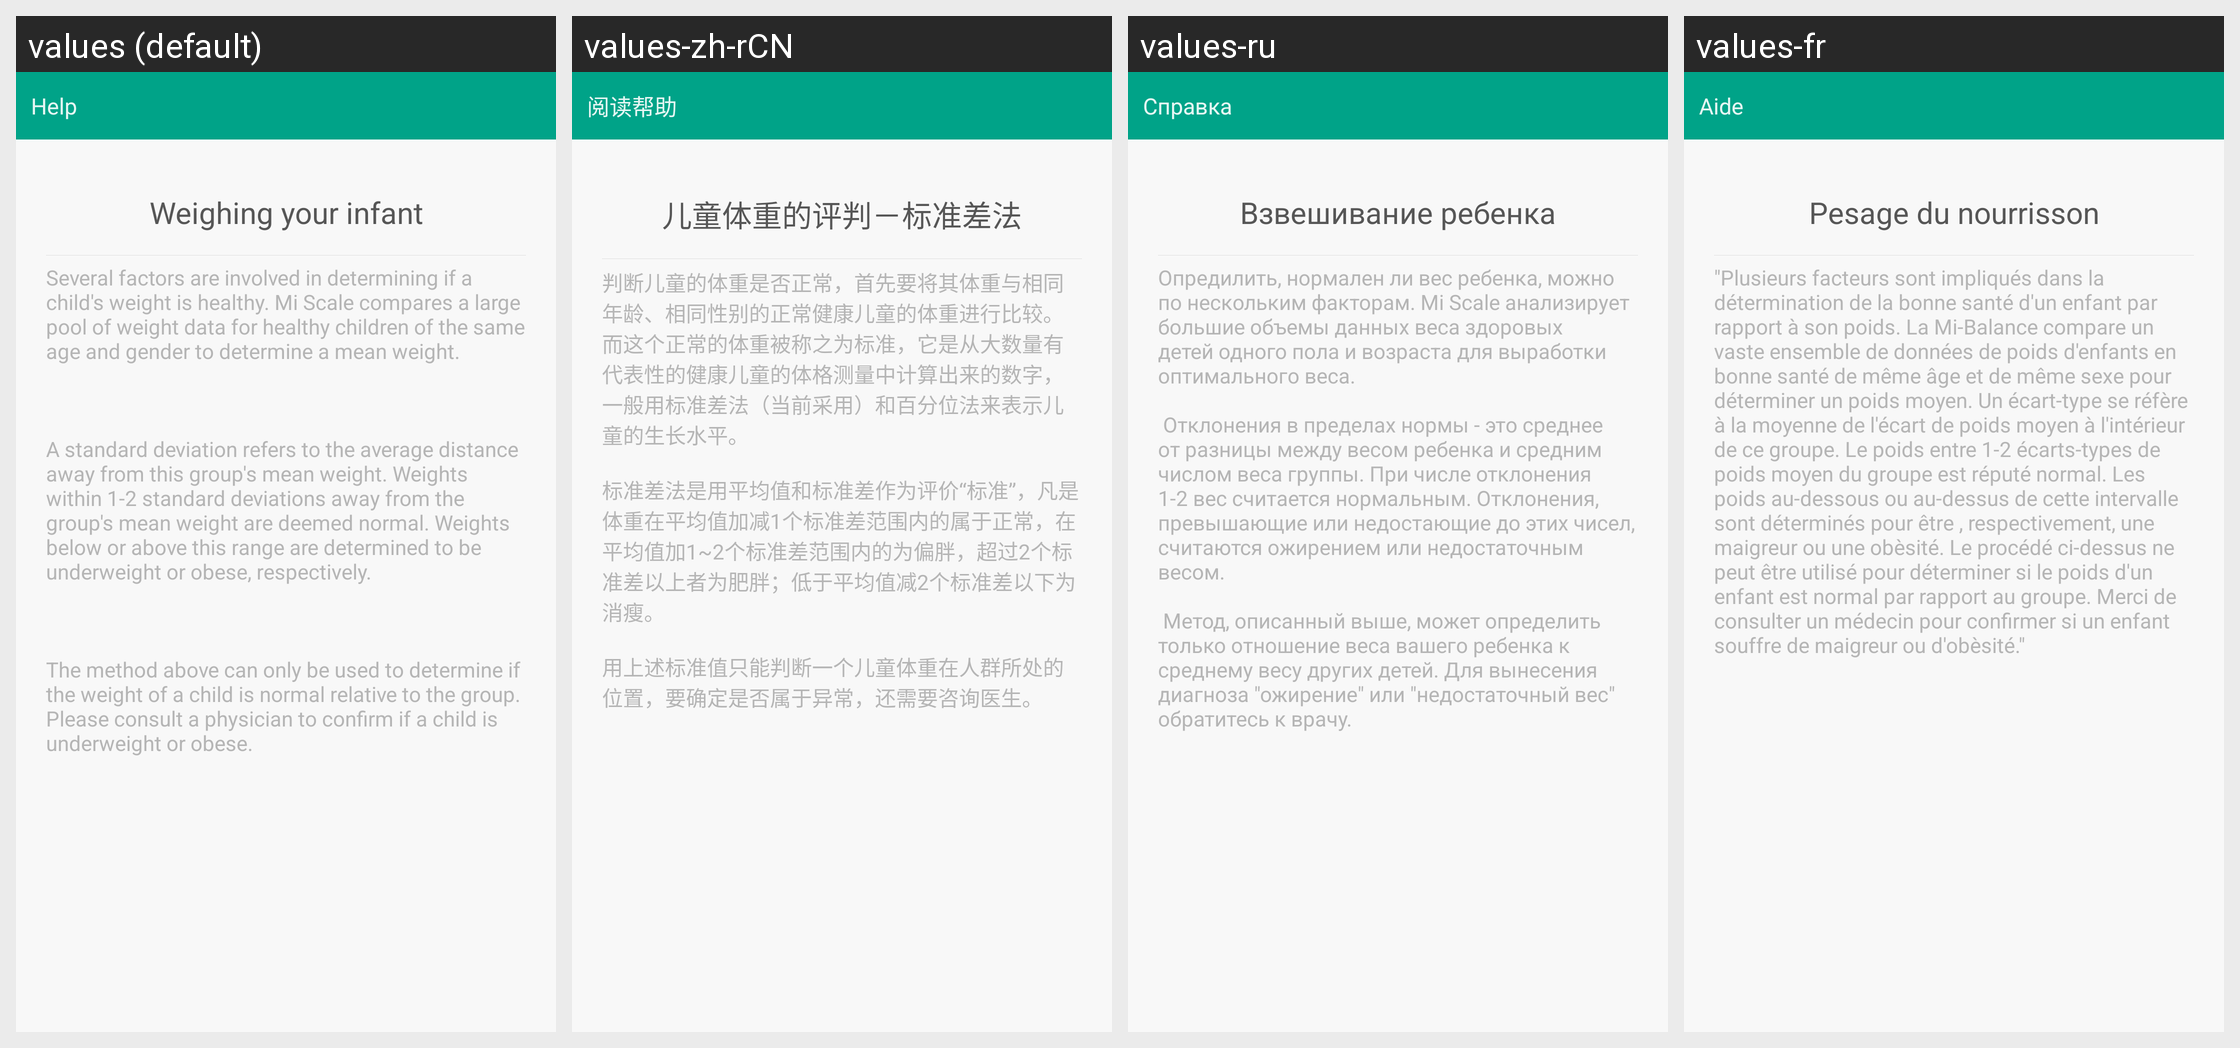

The Android screen above is rendered under several locales of the same app. Produce the string resources it draws, with the default and per-locale values.
Android screen res/layout/activity_baby_tips_detail.xml rendered under 4 locales, left to right: values (default), values-zh-rCN, values-ru, values-fr. Device: Nexus 5 (rendered at 1080×1920; each locale shown at half size, 540×960, under a caption strip naming it); theme AppTheme.
Other locales in the repository, not shown: values-as-rIN, values-bn-rIN, values-de, values-es, values-es-rUS, values-gu-rIN, values-hi, values-in, values-it, values-kn-rIN, values-ko, values-lt, values-ml-rIN, values-mr-rIN, values-ms-rMY, values-my-rMM, values-pa-rIN, values-pt-rBR, values-ro, values-ta-rIN, values-te-rIN, values-th, values-tr, values-uk, values-vi, values-zh-rHK, values-zh-rTW.
Strings drawn on this screen, with the default value and each locale's value (text and hints the layout hard-codes, and strings that could not be matched under every locale, appear in the picture but are not listed):

baby_weight_help
  values: Help
  values-zh-rCN: 阅读帮助
  values-ru: Справка
  values-fr: Aide

baby_weight_help_title_new
  values: Weighing your infant
  values-zh-rCN: 儿童体重的评判－标准差法
  values-ru: Взвешивание ребенка
  values-fr: Pesage du nourrisson

baby_weight_detail_tips
  values: Several factors are involved in determining if a child's weight is healthy. Mi Scale compares a large pool of weight data for healthy children of the same age and gender to determine a mean weight.
      
      
      
      A standard deviation refers to the average distance away from this group's mean weight. Weights within 1-2 standard deviations away from the group's mean weight are deemed normal. Weights below or …[clipped]
  values-zh-rCN: 判断儿童的体重是否正常，首先要将其体重与相同年龄、相同性别的正常健康儿童的体重进行比较。而这个正常的体重被称之为标准，它是从大数量有代表性的健康儿童的体格测量中计算出来的数字，一般用标准差法（当前采用）和百分位法来表示儿童的生长水平。
      
      标准差法是用平均值和标准差作为评价“标准”，凡是体重在平均值加减1个标准差范围内的属于正常，在平均值加1~2个标准差范围内的为偏胖，超过2个标准差以上者为肥胖；低于平均值减2个标准差以下为消瘦。
      
      用上述标准值只能判断一个儿童体重在人群所处的位置，要确定是否属于异常，还需要咨询医生。
  values-ru: Опредилить, нормален ли вес ребенка, можно по нескольким факторам. Mi Scale анализирует большие объемы данных веса здоровых детей одного пола и возраста для выработки оптимального веса.
      
       Отклонения в пределах нормы - это среднее от разницы между весом ребенка и средним числом веса группы. При числе отклонения 1-2 вес считается нормальным. Отклонения, превышающие или недостающие до этих чисел, …[clipped]
  values-fr: "Plusieurs facteurs sont impliqués dans la détermination de la bonne santé d'un enfant par rapport à son poids. La Mi-Balance compare un vaste ensemble de données de poids d'enfants en bonne santé de même âge et de même sexe pour déterminer un poids moyen. Un écart-type se réfère à la moyenne de l'écart de poids moyen à l'intérieur de ce groupe. Le poids entre 1-2 écarts-types de poids moyen du …[clipped]
